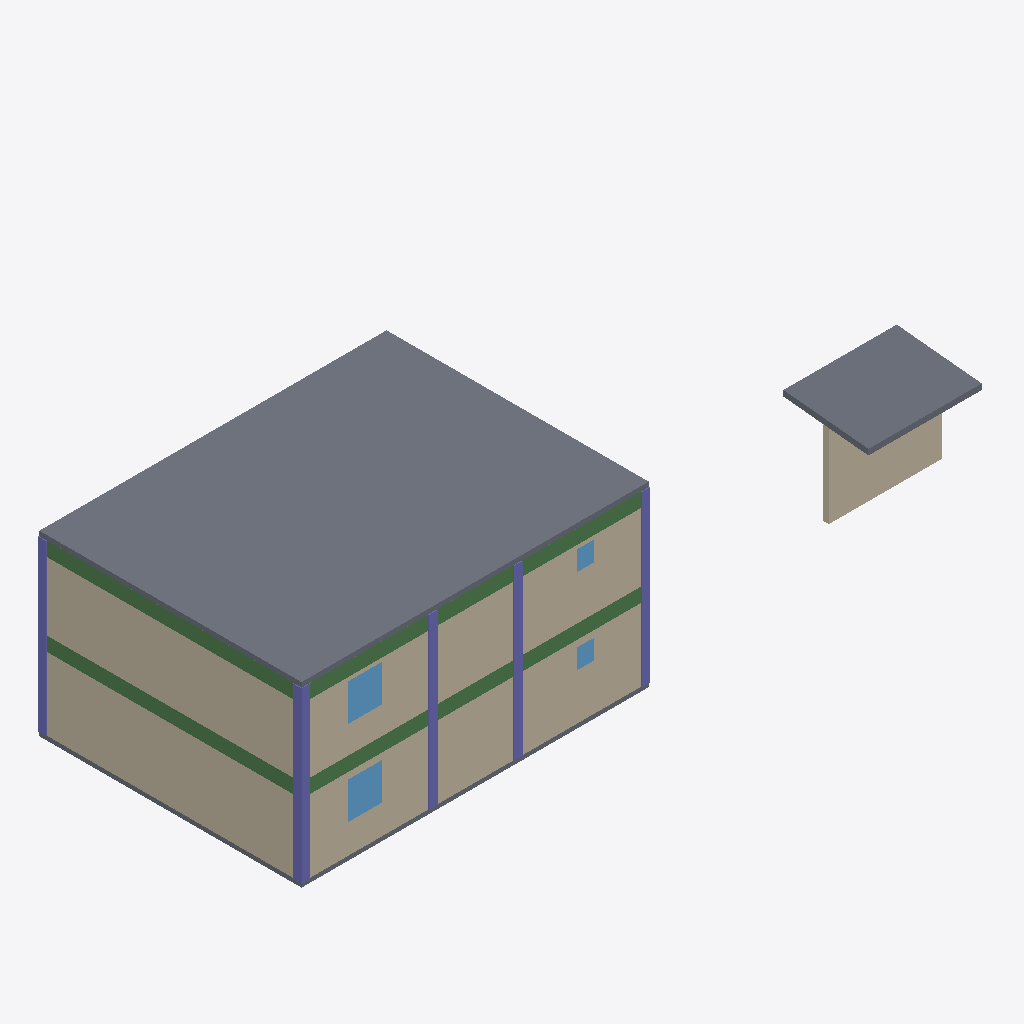
Isometric view of an IFC building model (IFC-SPF (STEP), schema IFC4X3, length unit metre), seen from the south-west, elements coloured by IFC class: 10 columns (violet), 5 walls (beige), 4 beams (green), 4 windows (light blue), 3 slabs (grey).
Extent 24.1 m × 9.3 m × 6.3 m (x, y, z). Storeys (2): MM-BNK-Zemin_kat at 0.00 m; MM-BNK-1._kat at 3.00 m. Elements (60): 17 IfcWall, 16 IfcColumn, 9 IfcWindow, 8 IfcBeam, 5 IfcDoor, 4 IfcSlab, 1 IfcStair.

HEADER;
FILE_DESCRIPTION(('ViewDefinition [DesignTransferView]'),'2;1');
FILE_NAME('Kesit binası.ifc','2026-11-16T12:00:00',(''),(''),'KentOS Mimari','KentOS Mimari','');
FILE_SCHEMA(('IFC4X3'));
ENDSEC;
DATA;
#12=IFCPROJECT('1DKKNrJcA1Tuch6OA8kAVI',$,'Kesit binası',$,$,'Kesit binası',$,(#10),#5);
#15=IFCSITE('2r7SpxLIA578NOaZjYM$R2',$,'MM-SAH-Parsel',$,'Parsel',#14,$,$,.ELEMENT.,$,$,$,$,$);
#18=IFCBUILDING('0zexyXuYcAUA8zpOHHVl6X',$,'MM-BNA-Kesit_binası',$,$,#17,$,'Kesit binası',.ELEMENT.,$,$,$);
#28=IFCBUILDINGSTOREY('3cw2ZUyjABGvn5xuvDhrKU',$,'MM-BNK-Zemin_kat',$,$,#27,$,'Zemin kat',.ELEMENT.,0.0);
#40=IFCBUILDINGSTOREY('10W_smdZA4W8WQhK9YjuVJ',$,'MM-BNK-1._kat',$,$,#39,$,'1. kat',.ELEMENT.,3.0);
#1366=IFCSLAB('01alMXGa9m08000000000h',$,'MM-DSM-Döşeme',$,$,#1309,#1365,'0192f5a1-4242-7000-8000-00000000002b',.FLOOR.);
#164=IFCWALL('01alMXGa9m080000000001',$,'MM-DVR-Dış_duvar_25',$,$,#53,#163,'0192f5a1-4242-7000-8000-000000000001',.STANDARD.);
#724=IFCWALL('01alMXGa9m08000000000L',$,'MM-DVR-Dış_duvar_25',$,$,#613,#723,'0192f5a1-4242-7000-8000-000000000015',.STANDARD.);
#410=IFCWALL('01alMXGa9m080000000004',$,'MM-DVR-Dış_duvar_25',$,$,#362,#409,'0192f5a1-4242-7000-8000-000000000004',.STANDARD.);
#970=IFCWALL('01alMXGa9m08000000000O',$,'MM-DVR-Dış_duvar_25',$,$,#922,#969,'0192f5a1-4242-7000-8000-000000000018',.STANDARD.);
#2088=IFCSLAB('01eUrYNLzpafPg8Jzx9F3n',$,'MM-DSM-Döşeme',$,$,#2077,#2087,'01a1ed62-5d5f-7392-966a-213f7b24f0f1',.FLOOR.);
#1185=IFCWALL('01eUrYNMDmGR$N9mmu0rYd',$,'MM-DVR',$,$,#1173,#1184,'01a1ed62-5d63-7041-bfd7-270c380358a7',.STANDARD.);
#1838=IFCBEAM('01alMXGa9m080000000010',$,'MM-KRS-Kiriş',$,$,#1826,#1837,'0192f5a1-4242-7000-8000-000000000040',.BEAM.);
#1574=IFCBEAM('01alMXGa9m08000000000q',$,'MM-KRS-Kiriş',$,$,#1562,#1573,'0192f5a1-4242-7000-8000-000000000034',.BEAM.);
#1898=IFCBEAM('01alMXGa9m080000000013',$,'MM-KRS-Kiriş',$,$,#1886,#1897,'0192f5a1-4242-7000-8000-000000000043',.BEAM.);
#1634=IFCBEAM('01alMXGa9m08000000000t',$,'MM-KRS-Kiriş',$,$,#1622,#1633,'0192f5a1-4242-7000-8000-000000000037',.BEAM.);
#1246=IFCSLAB('01alMXGa9m08000000000f',$,'MM-DSM-Döşeme',$,$,#1198,#1245,'0192f5a1-4242-7000-8000-000000000029',.FLOOR.);
#1390=IFCCOLUMN('01alMXGa9m08000000000i',$,'MM-KLN-Kolon',$,$,#1378,#1389,'0192f5a1-4242-7000-8000-00000000002c',.COLUMN.);
#1654=IFCCOLUMN('01alMXGa9m08000000000u',$,'MM-KLN-Kolon',$,$,#1642,#1653,'0192f5a1-4242-7000-8000-000000000038',.COLUMN.);
#2113=IFCWINDOW('01alMXGa9m080000000009',$,'MM-PNC-P01',$,$,#2101,#2112,'P01',1.3000000000000003,1.2,.WINDOW.,$,$);
#2232=IFCWINDOW('01alMXGa9m08000000000T',$,'MM-PNC-P11',$,$,#2220,#2231,'P11',1.3000000000000003,1.2,.WINDOW.,$,$);
#1436=IFCCOLUMN('01alMXGa9m08000000000k',$,'MM-KLN-Kolon',$,$,#1424,#1435,'0192f5a1-4242-7000-8000-00000000002e',.COLUMN.);
#1482=IFCCOLUMN('01alMXGa9m08000000000m',$,'MM-KLN-Kolon',$,$,#1470,#1481,'0192f5a1-4242-7000-8000-000000000030',.COLUMN.);
#1700=IFCCOLUMN('01alMXGa9m08000000000w',$,'MM-KLN-Kolon',$,$,#1688,#1699,'0192f5a1-4242-7000-8000-00000000003a',.COLUMN.);
#1746=IFCCOLUMN('01alMXGa9m08000000000y',$,'MM-KLN-Kolon',$,$,#1734,#1745,'0192f5a1-4242-7000-8000-00000000003c',.COLUMN.);
#1413=IFCCOLUMN('01alMXGa9m08000000000j',$,'MM-KLN-Kolon',$,$,#1401,#1412,'0192f5a1-4242-7000-8000-00000000002d',.COLUMN.);
#1528=IFCCOLUMN('01alMXGa9m08000000000o',$,'MM-KLN-Kolon',$,$,#1516,#1527,'0192f5a1-4242-7000-8000-000000000032',.COLUMN.);
#1792=IFCCOLUMN('01alMXGa9m08000000000_',$,'MM-KLN-Kolon',$,$,#1780,#1791,'0192f5a1-4242-7000-8000-00000000003e',.COLUMN.);
#1677=IFCCOLUMN('01alMXGa9m08000000000v',$,'MM-KLN-Kolon',$,$,#1665,#1676,'0192f5a1-4242-7000-8000-000000000039',.COLUMN.);
#2249=IFCWINDOW('01alMXGa9m08000000000U',$,'MM-PNC-P12',$,$,#2237,#2248,'P12',0.7000000000000002,0.6,.WINDOW.,$,$);
#2130=IFCWINDOW('01alMXGa9m08000000000A',$,'MM-PNC-P02',$,$,#2118,#2129,'P02',0.7000000000000002,0.6,.WINDOW.,$,$);
ENDSEC;
